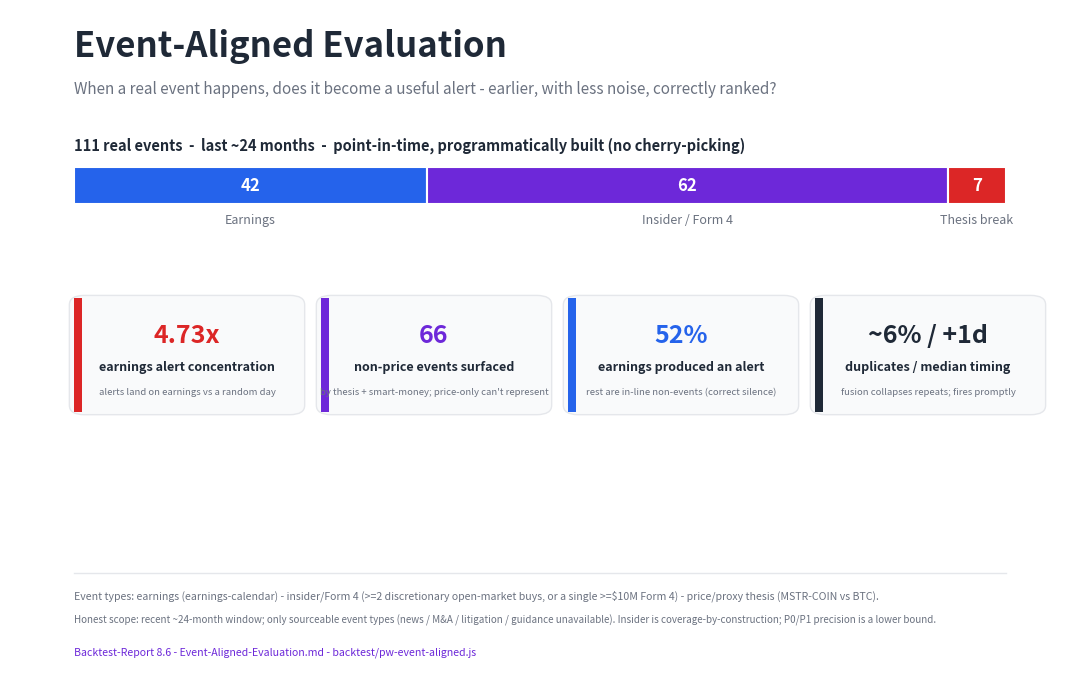

Write Python code to recreate this figure. (Note: this script raises an exception after producing the figure.)
import matplotlib
matplotlib.use("Agg")
import matplotlib.pyplot as plt
from matplotlib.patches import FancyBboxPatch

NAVY="#1f2937"; GREY="#6b7280"; BLUE="#2563eb"; PURPLE="#6d28d9"; RED="#dc2626"; LINE="#e5e7eb"
fig=plt.figure(figsize=(10.6,6.7),dpi=110); fig.patch.set_facecolor("white")
ax=fig.add_axes([0,0,1,1]); ax.set_xlim(0,100); ax.set_ylim(0,100); ax.axis("off")

ax.text(6,93,"Event-Aligned Evaluation",fontsize=25,fontweight="bold",color=NAVY)
ax.text(6,87.5,"When a real event happens, does it become a useful alert - earlier, with less noise, correctly ranked?",fontsize=11,color=GREY)

ax.text(6,79,"111 real events  -  last ~24 months  -  point-in-time, programmatically built (no cherry-picking)",fontsize=10.5,color=NAVY,fontweight="bold")
total=111; x0=6; w=88; y=71; h=5.5
segs=[("Earnings",42,BLUE),("Insider / Form 4",62,PURPLE),("Thesis break",7,RED)]
cx=x0
for name,n,c in segs:
    ww=w*n/total
    ax.add_patch(plt.Rectangle((cx,y),ww,h,facecolor=c,edgecolor="white",linewidth=1.5))
    ax.text(cx+ww/2,y+h/2,str(n),ha="center",va="center",color="white",fontsize=12,fontweight="bold")
    ax.text(cx+ww/2,y-2.4,name,ha="center",va="center",color=GREY,fontsize=9)
    cx+=ww

# lead metric = concentration (the strongest, most independent number); coverage is neutral-framed
tiles=[
 ("4.73x","earnings alert concentration","alerts land on earnings vs a random day",RED),
 ("66","non-price events surfaced","by thesis + smart-money; price-only can't represent",PURPLE),
 ("52%","earnings produced an alert","rest are in-line non-events (correct silence)",BLUE),
 ("~6% / +1d","duplicates / median timing","fusion collapses repeats; fires promptly",NAVY),
]
tx=6; tw=21.4; gap=1.9; ty=40; th=17
for i,(big,lab,sub,c) in enumerate(tiles):
    xx=tx+i*(tw+gap)
    box=FancyBboxPatch((xx,ty),tw,th,boxstyle="round,pad=0.4,rounding_size=1.4",
        facecolor="#f9fafb",edgecolor=LINE,linewidth=1); ax.add_patch(box)
    ax.add_patch(plt.Rectangle((xx,ty),0.8,th,facecolor=c,edgecolor="none"))
    ax.text(xx+tw/2,ty+11.4,big,ha="center",va="center",fontsize=18,fontweight="bold",color=c)
    ax.text(xx+tw/2,ty+6.6,lab,ha="center",va="center",fontsize=9.0,color=NAVY,fontweight="bold")
    ax.text(xx+tw/2,ty+2.9,sub,ha="center",va="center",fontsize=6.9,color=GREY)

ax.add_line(plt.Line2D([6,94],[16,16],color=LINE,lw=1))
ax.text(6,12,"Event types: earnings (earnings-calendar) - insider/Form 4 (>=2 discretionary open-market buys, or a single >=$10M Form 4) - price/proxy thesis (MSTR-COIN vs BTC).",fontsize=7.6,color=GREY)
ax.text(6,8.4,"Honest scope: recent ~24-month window; only sourceable event types (news / M&A / litigation / guidance unavailable). Insider is coverage-by-construction; P0/P1 precision is a lower bound.",fontsize=7.1,color=GREY)
ax.text(6,3.6,"Backtest-Report 8.6 - Event-Aligned-Evaluation.md - backtest/pw-event-aligned.js",fontsize=7.6,color=PURPLE,style="italic")

fig.savefig("assets/fig7-event-aligned.png",facecolor="white",bbox_inches="tight",pad_inches=0.15)
print("saved assets/fig7-event-aligned.png")
